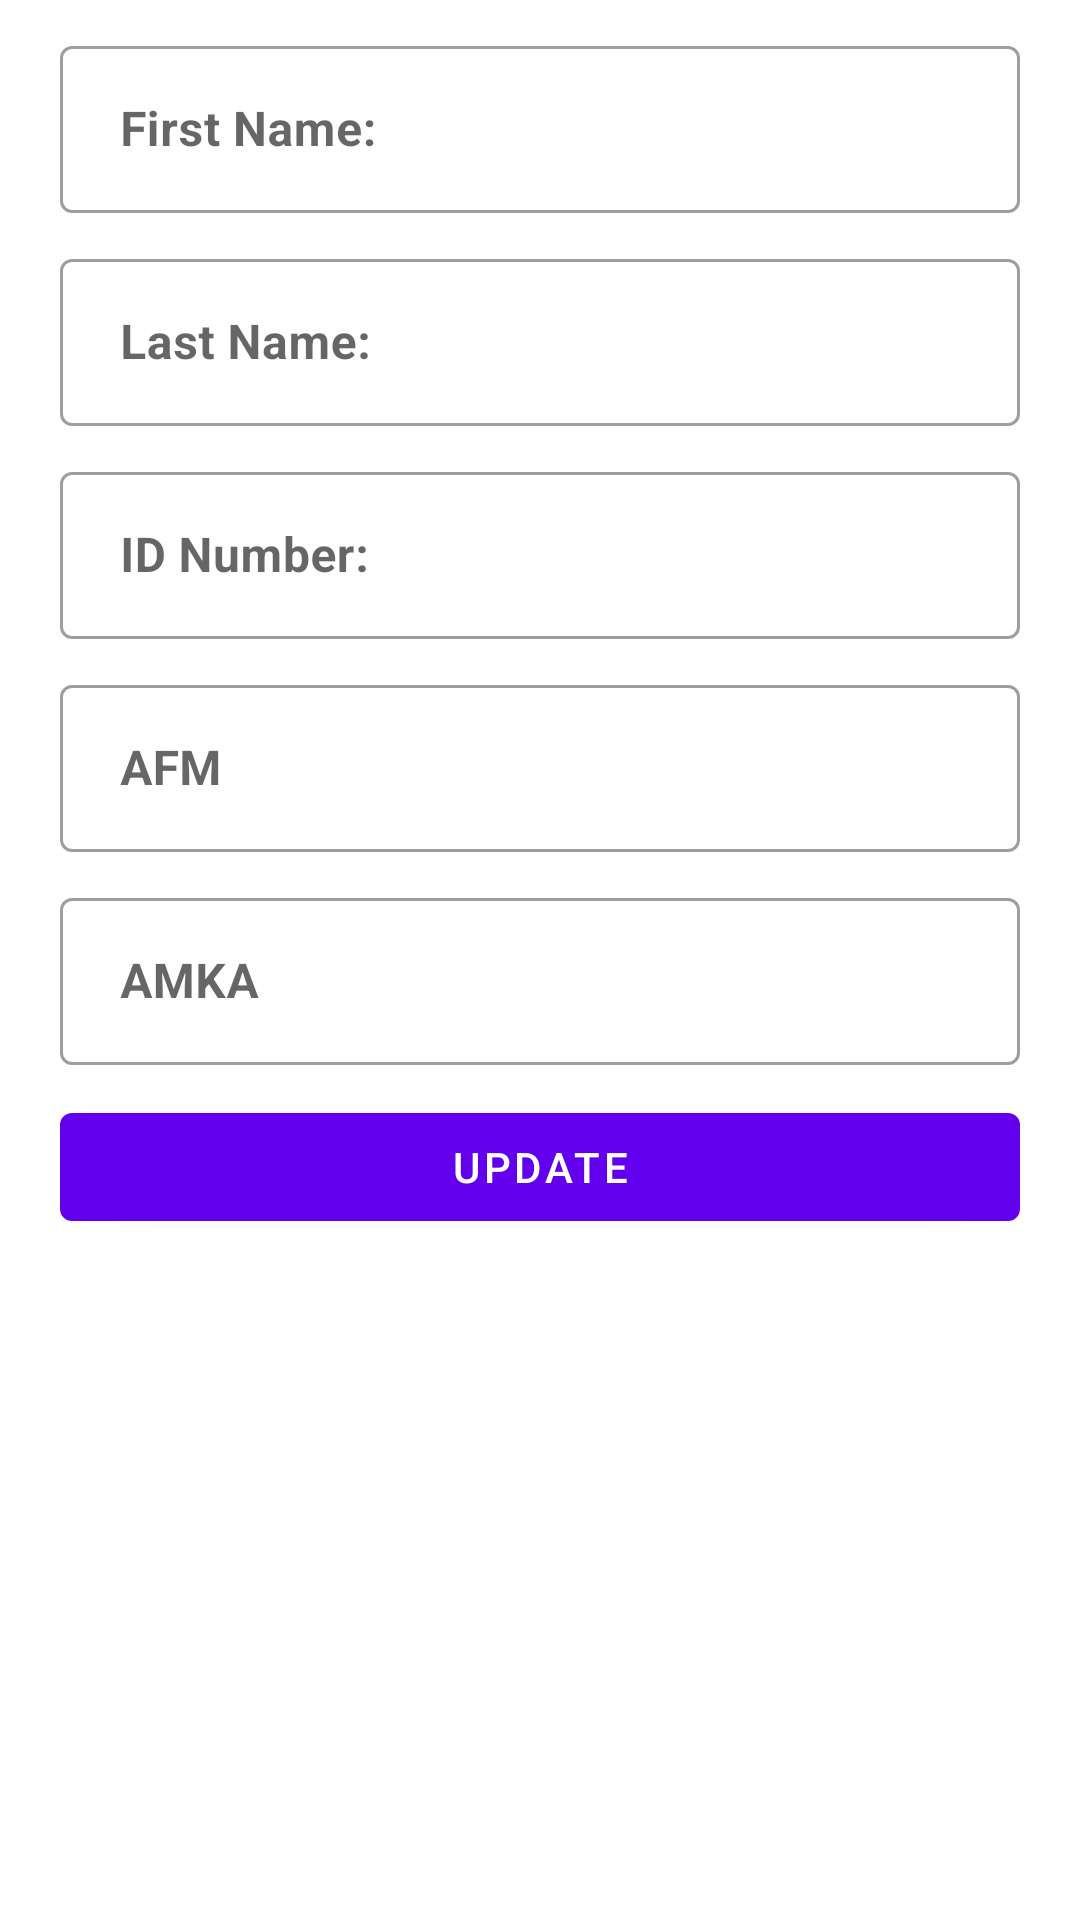

The Android layout XML behind this screen, and the referenced resources:
<!-- AndroidManifest.xml: application theme Theme.MyInformation -->
<!-- res/layout/update_user_popup.xml -->
<?xml version="1.0" encoding="utf-8"?>

<LinearLayout
    xmlns:android="http://schemas.android.com/apk/res/android"
    xmlns:tools="http://schemas.android.com/tools"
    android:layout_width="match_parent"
    android:layout_height="match_parent"
    tools:context=".MainActivity"
    android:orientation="vertical">

    <com.google.android.material.textfield.TextInputLayout
        style="@style/Widget.MaterialComponents.TextInputLayout.OutlinedBox"
        android:layout_height="wrap_content"
        android:layout_width="match_parent"
        android:layout_marginStart="20dp"
        android:layout_marginEnd="20dp"
        android:hint="@string/firstNameView"
        android:layout_marginTop="10dp">

        <com.google.android.material.textfield.TextInputEditText
            android:id="@+id/firstName_update"
            android:layout_width="match_parent"
            android:layout_height="wrap_content"
            android:paddingStart="20dp"
            android:textStyle="bold"/>

    </com.google.android.material.textfield.TextInputLayout>

    <com.google.android.material.textfield.TextInputLayout
        style="@style/Widget.MaterialComponents.TextInputLayout.OutlinedBox"
        android:layout_height="wrap_content"
        android:layout_width="match_parent"
        android:layout_marginStart="20dp"
        android:layout_marginEnd="20dp"
        android:hint="@string/lastNameView"
        android:layout_marginTop="10dp">

        <com.google.android.material.textfield.TextInputEditText
            android:id="@+id/lastName_update"
            android:layout_width="match_parent"
            android:layout_height="wrap_content"
            android:paddingStart="20dp"
            android:textStyle="bold"/>

    </com.google.android.material.textfield.TextInputLayout>

    <com.google.android.material.textfield.TextInputLayout
        style="@style/Widget.MaterialComponents.TextInputLayout.OutlinedBox"
        android:layout_height="wrap_content"
        android:layout_width="match_parent"
        android:layout_marginStart="20dp"
        android:layout_marginEnd="20dp"
        android:hint="@string/idNumberView"
        android:layout_marginTop="10dp">

        <com.google.android.material.textfield.TextInputEditText
            android:id="@+id/idNumber_update"
            android:layout_width="match_parent"
            android:layout_height="wrap_content"
            android:paddingStart="20dp"
            android:textStyle="bold"/>

    </com.google.android.material.textfield.TextInputLayout>

    <com.google.android.material.textfield.TextInputLayout
        style="@style/Widget.MaterialComponents.TextInputLayout.OutlinedBox"
        android:layout_height="wrap_content"
        android:layout_width="match_parent"
        android:layout_marginStart="20dp"
        android:layout_marginEnd="20dp"
        android:hint="@string/afmView"
        android:layout_marginTop="10dp">

        <com.google.android.material.textfield.TextInputEditText
            android:id="@+id/afm_update"
            android:layout_width="match_parent"
            android:layout_height="wrap_content"
            android:paddingStart="20dp"
            android:textStyle="bold"/>

    </com.google.android.material.textfield.TextInputLayout>

    <com.google.android.material.textfield.TextInputLayout
        style="@style/Widget.MaterialComponents.TextInputLayout.OutlinedBox"
        android:layout_height="wrap_content"
        android:layout_width="match_parent"
        android:layout_marginStart="20dp"
        android:layout_marginEnd="20dp"
        android:hint="@string/amkaView"
        android:layout_marginTop="10dp">

        <com.google.android.material.textfield.TextInputEditText
            android:id="@+id/amka_update"
            android:layout_width="match_parent"
            android:layout_height="wrap_content"
            android:paddingStart="20dp"
            android:textStyle="bold"/>

    </com.google.android.material.textfield.TextInputLayout>

    <com.google.android.material.button.MaterialButton
        android:id="@+id/update_user_button"
        android:layout_height="wrap_content"
        android:layout_width="match_parent"
        android:layout_marginStart="20dp"
        android:layout_marginEnd="20dp"
        android:layout_gravity="center_horizontal"
        android:text="@string/update_user_button"
        android:layout_marginTop="10dp"/>


</LinearLayout>
<!-- resources referenced by this layout -->
<resources>
  <string name="afmView">AFM</string>
  <string name="amkaView">AMKA</string>
  <string name="firstNameView">First Name:</string>
  <string name="idNumberView">ID Number:</string>
  <string name="lastNameView">Last Name:</string>
  <string name="update_user_button">Update</string>
  <style name="Theme.MyInformation" parent="Theme.MaterialComponents.DayNight.NoActionBar">
          
          <item name="colorPrimary">@color/purple_500</item>
          <item name="colorPrimaryVariant">@color/purple_700</item>
          <item name="colorOnPrimary">@color/white</item>
          
          <item name="colorSecondary">@color/teal_200</item>
          <item name="colorSecondaryVariant">@color/teal_700</item>
          <item name="colorOnSecondary">@color/black</item>
          
          <item name="android:statusBarColor" tools:targetApi="l">?attr/colorPrimaryVariant</item>
          
      </style>
  <color name="purple_500">#FF6200EE</color>
  <color name="purple_700">#FF3700B3</color>
  <color name="white">#FFFFFF</color>
  <color name="teal_200">#FF03DAC5</color>
  <color name="teal_700">#FF018786</color>
  <color name="black">#FF000000</color>
</resources>
